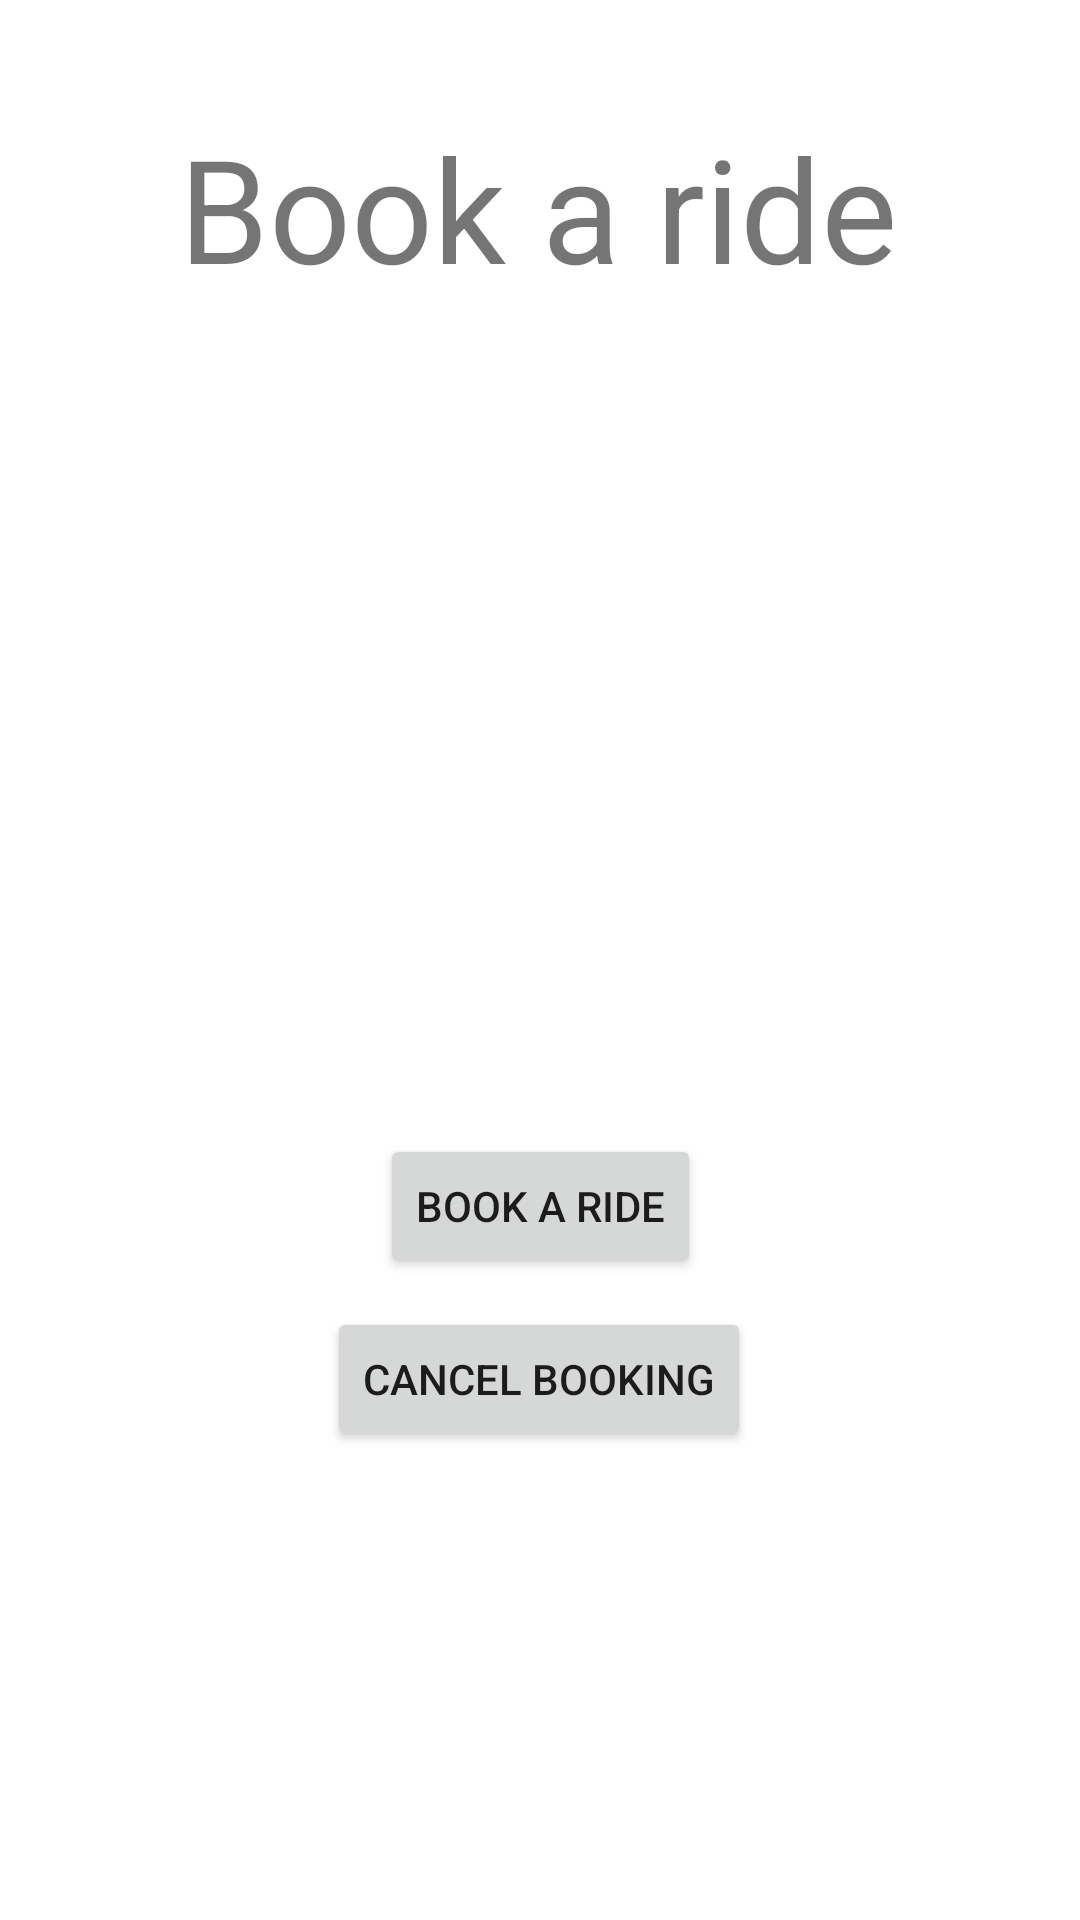

This screen was rendered from an Android layout file. Write that file and the resources it references.
<!-- AndroidManifest.xml: application theme Theme.Eldroid2App -->
<!-- res/layout/activity_main.xml -->
<?xml version="1.0" encoding="utf-8"?>
<androidx.constraintlayout.widget.ConstraintLayout xmlns:android="http://schemas.android.com/apk/res/android"
    xmlns:app="http://schemas.android.com/apk/res-auto"
    xmlns:tools="http://schemas.android.com/tools"
    android:layout_width="match_parent"
    android:layout_height="match_parent"
    tools:context=".MainActivity">

    <TextView
        android:id="@+id/textView7"
        android:layout_width="wrap_content"
        android:layout_height="wrap_content"
        android:text="Book a ride"
        android:textSize="48sp"
        app:layout_constraintBottom_toBottomOf="parent"
        app:layout_constraintEnd_toEndOf="parent"
        app:layout_constraintHorizontal_bias="0.494"
        app:layout_constraintStart_toStartOf="parent"
        app:layout_constraintTop_toTopOf="parent"
        app:layout_constraintVertical_bias="0.064" />

    <Button
        android:id="@+id/BookingBtn"
        android:layout_width="wrap_content"
        android:layout_height="wrap_content"
        android:text="Book a ride"
        app:layout_constraintBottom_toBottomOf="parent"
        app:layout_constraintEnd_toEndOf="parent"
        app:layout_constraintStart_toStartOf="parent"
        app:layout_constraintTop_toBottomOf="@+id/textView7"
        app:layout_constraintVertical_bias="0.564" />

    <Button
        android:id="@+id/CancelBtn"
        android:layout_width="wrap_content"
        android:layout_height="wrap_content"
        android:text="Cancel Booking"
        app:layout_constraintBottom_toBottomOf="parent"
        app:layout_constraintEnd_toEndOf="parent"
        app:layout_constraintHorizontal_bias="0.498"
        app:layout_constraintStart_toStartOf="parent"
        app:layout_constraintTop_toTopOf="parent"
        app:layout_constraintVertical_bias="0.736" />

</androidx.constraintlayout.widget.ConstraintLayout>
<!-- resources referenced by this layout -->
<resources>
  <style name="Theme.Eldroid2App" parent="Theme.MaterialComponents.DayNight.DarkActionBar">
          
          <item name="colorPrimary">@color/purple_500</item>
          <item name="colorPrimaryVariant">@color/purple_700</item>
          <item name="colorOnPrimary">@color/white</item>
          
          <item name="colorSecondary">@color/teal_200</item>
          <item name="colorSecondaryVariant">@color/teal_700</item>
          <item name="colorOnSecondary">@color/black</item>
          
          <item name="android:statusBarColor" tools:targetApi="l">?attr/colorPrimaryVariant</item>
          
      </style>
  <!-- not gathered from this repository: default colours our renderer supplied (Android Studio template values) -->
  <color name="purple_500">#FF6200EE</color>
  <color name="purple_700">#FF3700B3</color>
  <color name="teal_200">#FF03DAC5</color>
  <color name="teal_700">#FF018786</color>
  <color name="black">#FF000000</color>
  <color name="white">#FFFFFFFF</color>
</resources>
